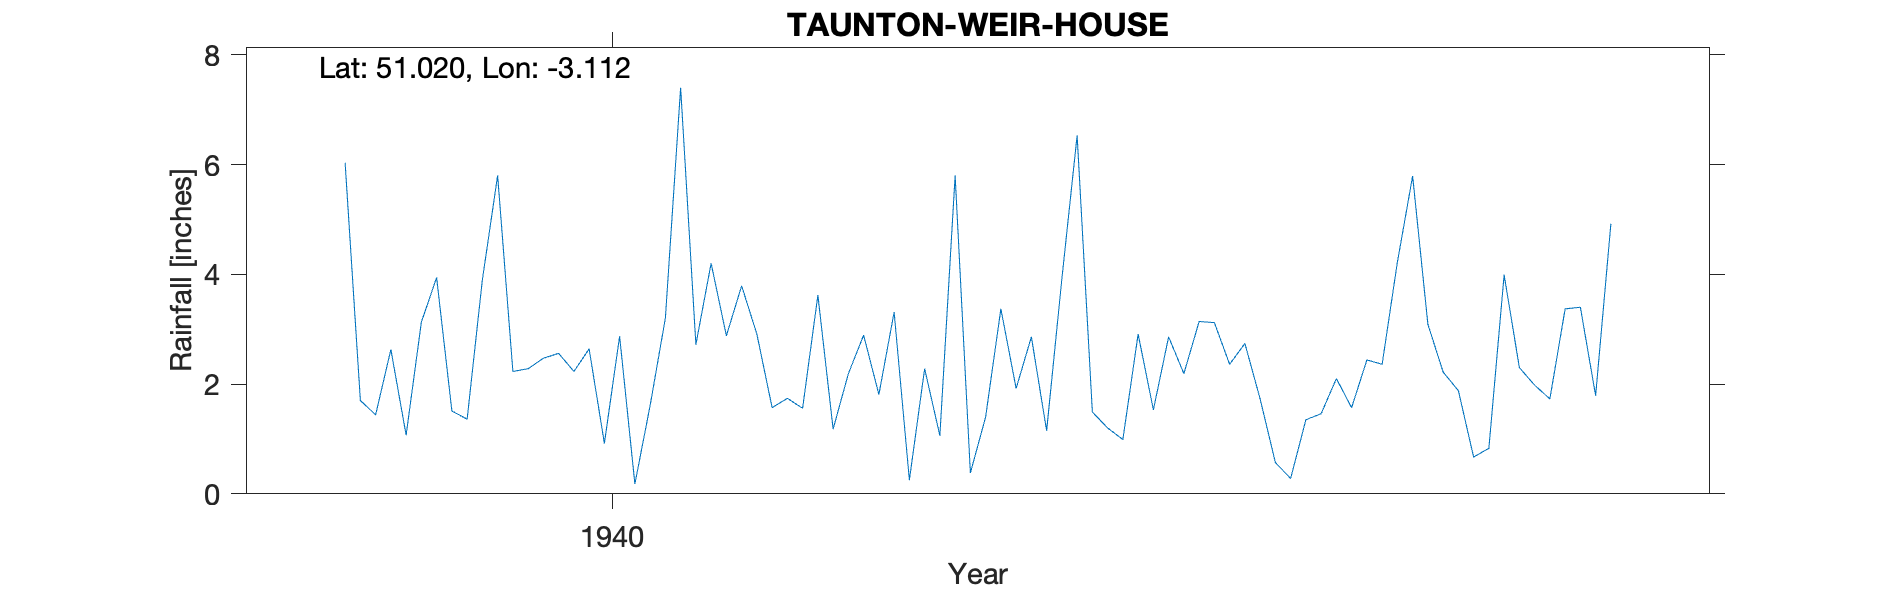

The file beside this chart, header and first rows:
TAUNTON-WEIR-HOUSE, , , , , , , , , , , , , , , , , , , , 
Grid ref, ST221250, Long, -3.112, Lat, 51.02, Elevation, 60, ft, , , , , , , , , , , , 
Station no, 2070/4, , , , , , , , , , , , , , , , , , , 
, 1931, 1932, 1933, 1934, 1935, 1936, 1937, 1938, 1939, 1940, 1941, 1942, 1943, 1944, 1945, 1946, 1947, 1948, 1949, 1950
January, , , , , , , , , 6.03, 2.28, 4.2, 3.31, 6.53, 1.73, 2.22, , , , , 
February, , , , , , , , , 1.7, 2.47, 2.88, 0.25, 1.49, 0.57, 1.88, , , , , 
March, , , , , , , , , 1.44, 2.56, 3.79, 2.28, 1.2, 0.28, 0.67, , , , , 
April, , , , , , , , , 2.63, 2.23, 2.91, 1.06, 0.99, 1.35, 0.83, , , , , 
May, , , , , , , , , 1.07, 2.64, 1.57, 5.8, 2.91, 1.46, 3.99, , , , , 
June, , , , , , , , , 3.13, 0.92, 1.74, 0.38, 1.53, 2.1, 2.3, , , , , 
July, , , , , , , , , 3.94, 2.87, 1.56, 1.4, 2.86, 1.57, 1.98, , , , , 
August, , , , , , , , , 1.51, 0.18, 3.62, 3.37, 2.19, 2.44, 1.73, , , , , 
September, , , , , , , , , 1.36, 1.61, 1.18, 1.92, 3.14, 2.36, 3.37, , , , , 
October, , , , , , , , , 3.9, 3.2, 2.19, 2.86, 3.12, 4.22, 3.4, , , , , 
November, , , , , , , , , 5.8, 7.4, 2.89, 1.15, 2.36, 5.79, 1.79, , , , , 
December, , , , , , , , , 2.23, 2.72, 1.81, 3.92, 2.74, 3.09, 4.92, , , , , 
Total, , , , , , , , , 34.74, 31.08, 30.34, 27.7, 31.06, 26.96, 29.08, , , , , 
Elevation on sheet is 20ft but Taunton f…, , , , , , , , , , , , , , , , , , , , 
